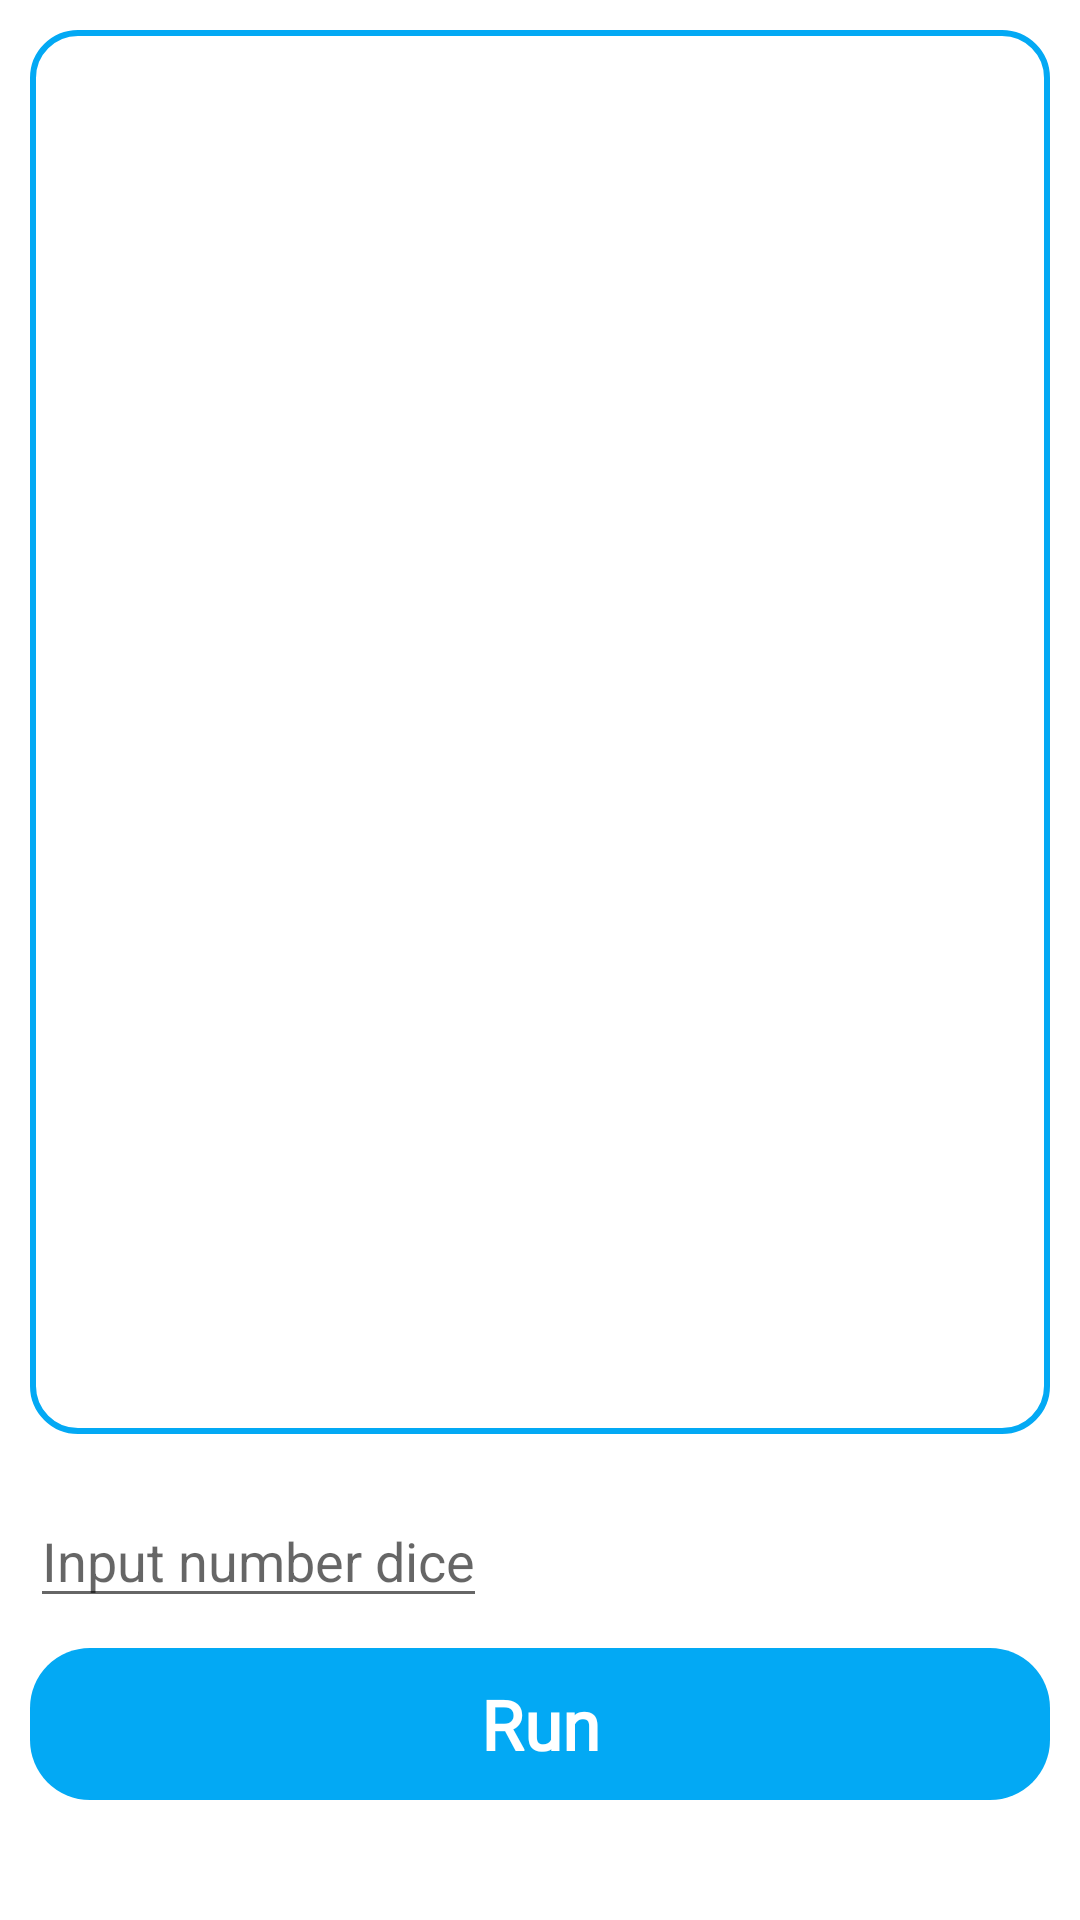

This screen was rendered from an Android layout file. Write that file and the resources it references.
<!-- AndroidManifest.xml: application theme Theme.Random -->
<!-- res/layout/fragment_random_dice.xml -->
<?xml version="1.0" encoding="utf-8"?>
<androidx.constraintlayout.widget.ConstraintLayout xmlns:android="http://schemas.android.com/apk/res/android"
    xmlns:tools="http://schemas.android.com/tools"
    android:layout_width="match_parent"
    android:layout_height="match_parent"
    xmlns:app="http://schemas.android.com/apk/res-auto"
    tools:context=".ui.fragment.RPSFragment">
    <androidx.appcompat.widget.LinearLayoutCompat
        android:id="@+id/llResult"
        android:gravity="center"
        android:background="@drawable/bg_show_result"
        android:layout_margin="@dimen/dp10"
        app:layout_constraintTop_toTopOf="parent"
        app:layout_constraintStart_toStartOf="parent"
        app:layout_constraintEnd_toEndOf="parent"
        app:layout_constraintBottom_toTopOf="@+id/edtNumber"
        android:layout_width="match_parent"
        android:layout_height="0dp" >

        <TextView
            android:id="@+id/tvError"
            android:visibility="gone"
            android:textSize="@dimen/sp20"
            android:textColor="@color/red"
            android:text="@string/maximum_fore_dice"
            android:layout_width="wrap_content"
            android:layout_height="wrap_content" />

        <com.example.random.ui.customviews.CustomDice
            android:gravity="center"
            android:id="@+id/imvResult"
            android:visibility="gone"
            android:layout_width="match_parent"
            android:layout_height="match_parent" />

    </androidx.appcompat.widget.LinearLayoutCompat>
    <EditText
        android:id="@+id/edtNumber"
        app:layout_constraintStart_toStartOf="parent"
        app:layout_constraintTop_toBottomOf="@+id/llResult"
        app:layout_constraintBottom_toTopOf="@+id/tvRun"
        android:layout_width="wrap_content"
        android:layout_marginStart="@dimen/dp10"
        android:layout_marginVertical="@dimen/dp10"
        android:inputType="number"
        android:hint="@string/input_number_dice_label"
        android:layout_height="wrap_content" />

    <TextView
        android:id="@+id/tvRun"
        android:layout_marginBottom="@dimen/dp40"
        app:layout_constraintBottom_toBottomOf="parent"
        android:textSize="@dimen/sp23"
        android:textStyle="bold"
        android:gravity="center"
        android:fontFamily="@font/finger_paint"
        android:layout_marginHorizontal="@dimen/dp10"
        android:textColor="@color/white"
        android:paddingVertical="@dimen/dp10"
        android:background="@drawable/bg_button_go"
        android:text="@string/run_label"
        android:layout_width="match_parent"
        android:layout_height="wrap_content" />

</androidx.constraintlayout.widget.ConstraintLayout>
<!-- resources referenced by this layout -->
<resources>
  <color name="red">#F44336</color>
  <color name="white">#FFFFFFFF</color>
  <dimen name="dp10">10dp</dimen>
  <dimen name="dp40">40dp</dimen>
  <dimen name="sp20">20sp</dimen>
  <dimen name="sp23">23sp</dimen>
  <!-- drawable bg_button_go (drawable) -->
  <?xml version="1.0" encoding="utf-8"?>
  <ripple
      xmlns:android="http://schemas.android.com/apk/res/android"
      android:color="@color/colorADDCF1" >
      <item>
          <shape
              android:shape="rectangle">
              <corners android:radius="@dimen/dp20" />
              <solid android:color="@color/color03A9F4" />
          </shape>
      </item>
  </ripple>
  <!-- drawable bg_show_result (drawable) -->
  <?xml version="1.0" encoding="utf-8"?>
  <shape xmlns:android="http://schemas.android.com/apk/res/android"
      android:shape="rectangle">
      <corners android:radius="@dimen/dp15" />
      <stroke
          android:width="@dimen/dp2"
          android:color="@color/color03A9F4" />
  
  </shape>
  <string name="input_number_dice_label">Input number dice</string>
  <string name="maximum_fore_dice">Maximum 4 dice</string>
  <string name="run_label">Run</string>
  <style name="Theme.Random" parent="Theme.MaterialComponents.DayNight.NoActionBar">
          
          <item name="colorPrimary">#03A9F4</item>
          <item name="colorPrimaryVariant">@color/purple_700</item>
          <item name="colorOnPrimary">@color/white</item>
          
          <item name="colorSecondary">@color/teal_200</item>
          <item name="colorSecondaryVariant">@color/teal_700</item>
          <item name="colorOnSecondary">@color/black</item>
          
          <item name="android:statusBarColor" tools:targetApi="l">#03A9F4</item>
          
      </style>
  <color name="colorADDCF1">#ADDCF1</color>
  <dimen name="dp20">20dp</dimen>
  <color name="color03A9F4">#03A9F4</color>
  <dimen name="dp15">15dp</dimen>
  <dimen name="dp2">2dp</dimen>
  <color name="purple_700">#FF3700B3</color>
  <color name="teal_200">#FF03DAC5</color>
  <color name="teal_700">#FF018786</color>
  <color name="black">#FF000000</color>
</resources>
